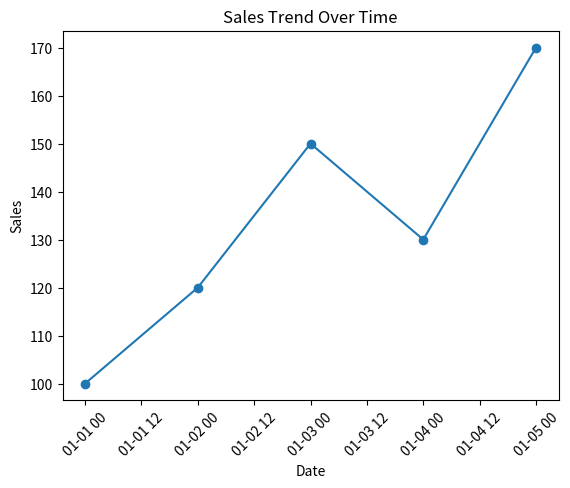

The script that saved this image:
import pandas as pd
import matplotlib.pyplot as plt

# Step 1: Create time-based dataset
data = {
    "date": ["2024-01-01", "2024-01-02", "2024-01-03", "2024-01-04", "2024-01-05"],
    "sales": [100, 120, 150, 130, 170]
}

df = pd.DataFrame(data)

# Step 2: Convert to datetime
df["date"] = pd.to_datetime(df["date"])

# Step 3: SORT (this is critical)
df = df.sort_values(by="date")

# Step 4: Line plot
plt.plot(df["date"], df["sales"], marker='o')
plt.title("Sales Trend Over Time")
plt.xlabel("Date")
plt.ylabel("Sales")
plt.xticks(rotation=45)
plt.show()
